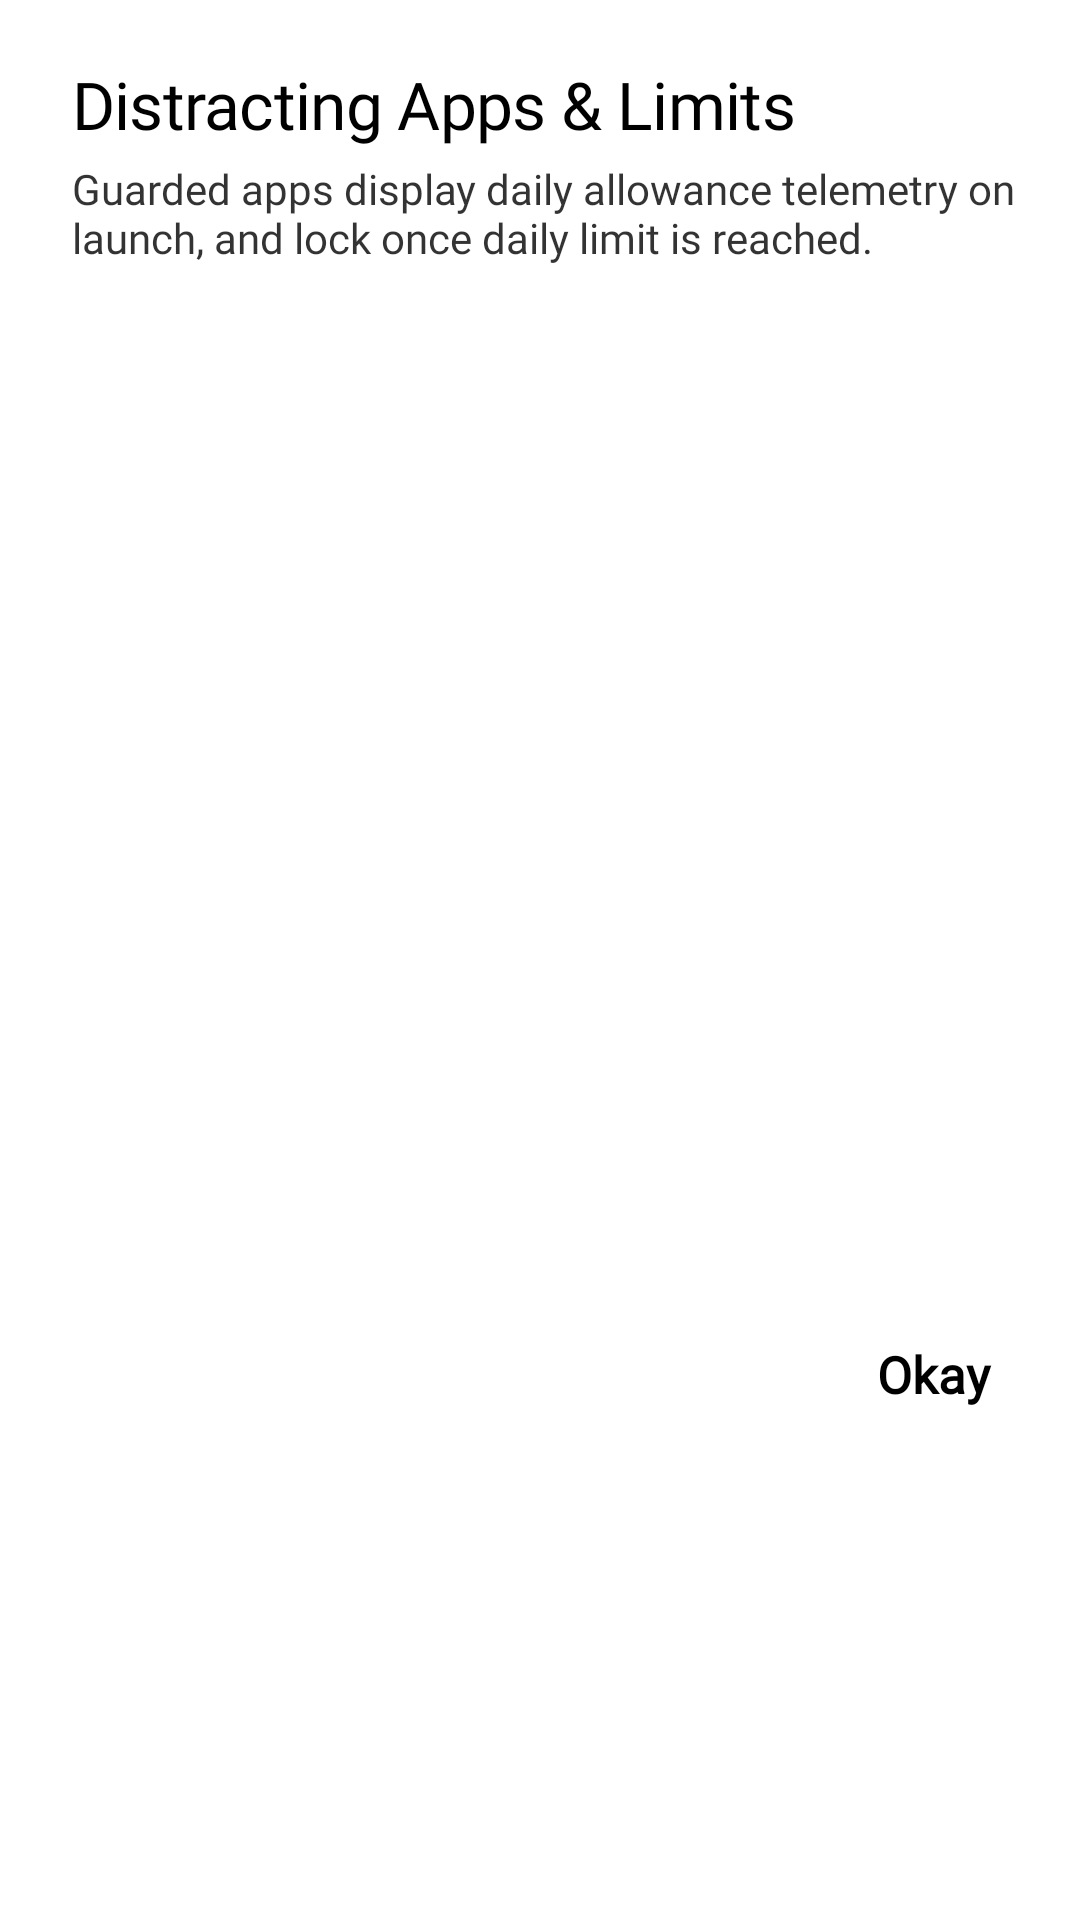

Layout XML and referenced resources for this Android screen:
<!-- AndroidManifest.xml: application theme AppTheme -->
<!-- res/layout/dialog_manage_distracting_apps.xml -->
<?xml version="1.0" encoding="utf-8"?>
<LinearLayout xmlns:android="http://schemas.android.com/apk/res/android"
    android:layout_width="match_parent"
    android:layout_height="wrap_content"
    android:orientation="vertical"
    android:paddingStart="24dp"
    android:paddingTop="20dp"
    android:paddingEnd="20dp"
    android:paddingBottom="24dp">

    <TextView
        style="@style/TextLarge"
        android:layout_width="wrap_content"
        android:layout_height="wrap_content"
        android:text="Distracting Apps &amp; Limits"
        android:textColor="?attr/primaryColor"
        android:textSize="22sp" />

    <TextView
        style="@style/TextSmall"
        android:layout_width="wrap_content"
        android:layout_height="wrap_content"
        android:layout_marginTop="4dp"
        android:text="Guarded apps display daily allowance telemetry on launch, and lock once daily limit is reached."
        android:textColor="?attr/primaryColorTrans80" />

    <androidx.recyclerview.widget.RecyclerView
        android:id="@+id/rvDistractingApps"
        android:layout_width="match_parent"
        android:layout_height="320dp"
        android:layout_marginTop="12dp" />

    <LinearLayout
        android:layout_width="match_parent"
        android:layout_height="wrap_content"
        android:layout_marginTop="16dp"
        android:gravity="end"
        android:orientation="horizontal">

        <TextView
            android:id="@+id/btnDoneDistractingApps"
            style="@style/TextSmallBold"
            android:layout_width="wrap_content"
            android:layout_height="wrap_content"
            android:background="?attr/selectableItemBackground"
            android:padding="10dp"
            android:text="@string/okay"
            android:textColor="?attr/primaryColor"
            android:textSize="17sp" />
    </LinearLayout>

</LinearLayout>
<!-- resources referenced by this layout -->
<resources>
  <string name="okay">Okay</string>
  <style name="TextLarge" parent="TextDefault">
          <item name="android:fontFamily">?attr/mainFontFamily</item>
          <item name="android:letterSpacing">-0.01</item>
          <item name="android:textSize">@dimen/text_large</item>
      </style>
  <style name="TextSmall" parent="TextDefault">
          <item name="android:textSize">@dimen/text_small</item>
      </style>
  <style name="TextSmallBold" parent="TextSmall">
          <item name="android:textStyle">bold</item>
      </style>
  <style name="TextDefault" parent="@android:style/TextAppearance.Large">
          <item name="android:fontFamily">?attr/mainFontFamily</item>
          <item name="android:textColor">@drawable/text_colors_default</item>
          <item name="android:textColorHint">?attr/primaryColorTrans80</item>
          <item name="android:shadowColor">?attr/primaryTextShadowColor</item>
          <item name="android:shadowDx">0</item>
          <item name="android:shadowDy">2</item>
          <item name="android:shadowRadius">4</item>
      </style>
  <style name="WindowAnimationTransition">
          <item name="android:windowEnterAnimation">@android:anim/fade_in</item>
          <item name="android:windowExitAnimation">@android:anim/fade_out</item>
      </style>
  <color name="black">#000000</color>
  <color name="blackInverse">#FFFFFF</color>
  <color name="blackInverseTrans50">#80FFFFFF</color>
  <color name="blackTrans50">#80000000</color>
  <color name="blackTrans80">#CC000000</color>
  <color name="blackInverseTrans10">#1AFFFFFF</color>
  <color name="blackInverseTrans25">#40FFFFFF</color>
  <color name="blackInverseTrans80">#CCFFFFFF</color>
  <color name="blackInverseTrans90">#E6FFFFFF</color>
  <style name="OlPopupMenu" parent="Widget.AppCompat.PopupMenu">
          <item name="android:popupBackground">@drawable/rounded_primary_gradient</item>
          <item name="android:popupElevation">8dp</item>
      </style>
  <style name="OlPopupMenuText" parent="TextAppearance.AppCompat.Widget.PopupMenu.Large">
          <item name="android:textColor">?attr/primaryColor</item>
          <item name="android:textSize">@dimen/text_small</item>
          <item name="android:textStyle">bold</item>
      </style>
  <style name="OlAlertDialog" parent="ThemeOverlay.AppCompat.Dialog.Alert">
          <item name="android:windowBackground">@drawable/bg_dialog</item>
          <item name="android:backgroundDimAmount">0.5</item>
          <item name="android:windowAnimationStyle">@style/OlDialogAnimation</item>
      </style>
  <style name="OlDialogAnimation" parent="android:Animation">
          <item name="android:windowEnterAnimation">@anim/dialog_enter</item>
          <item name="android:windowExitAnimation">@anim/dialog_exit</item>
      </style>
</resources>
